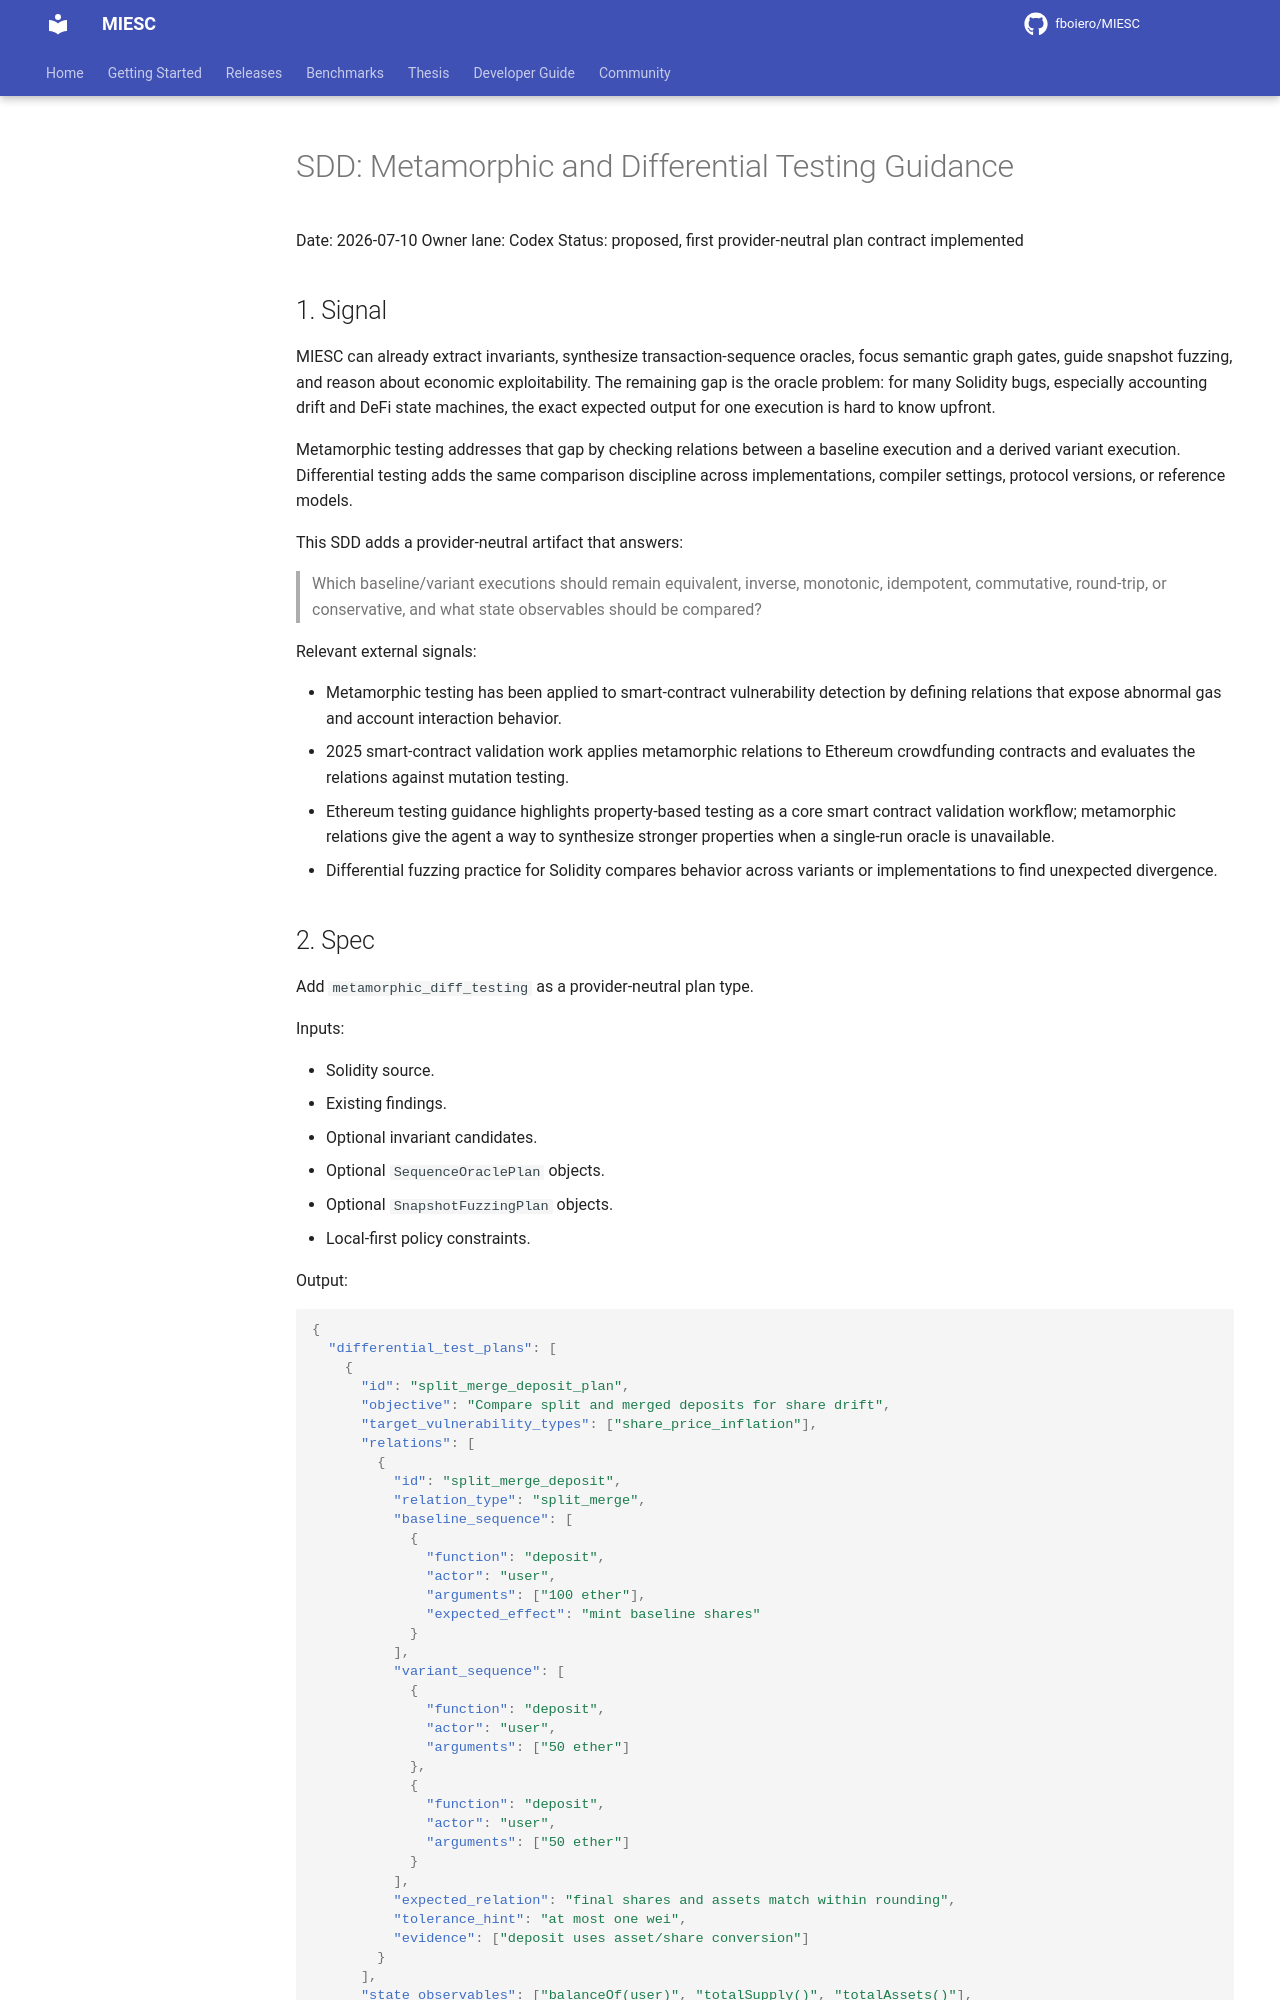

repository: fboiero/MIESC · page: sdd/SDD_METAMORPHIC_DIFF_TESTING_20260710/index.html · generator: jekyll

# SDD: Metamorphic and Differential Testing Guidance

Date: 2026-07-10
Owner lane: Codex
Status: proposed, first provider-neutral plan contract implemented

## 1. Signal

MIESC can already extract invariants, synthesize transaction-sequence oracles,
focus semantic graph gates, guide snapshot fuzzing, and reason about economic
exploitability. The remaining gap is the oracle problem: for many Solidity
bugs, especially accounting drift and DeFi state machines, the exact expected
output for one execution is hard to know upfront.

Metamorphic testing addresses that gap by checking relations between a baseline
execution and a derived variant execution. Differential testing adds the same
comparison discipline across implementations, compiler settings, protocol
versions, or reference models.

This SDD adds a provider-neutral artifact that answers:

> Which baseline/variant executions should remain equivalent, inverse,
> monotonic, idempotent, commutative, round-trip, or conservative, and what
> state observables should be compared?

Relevant external signals:

- Metamorphic testing has been applied to smart-contract vulnerability
  detection by defining relations that expose abnormal gas and account
  interaction behavior.
- 2025 smart-contract validation work applies metamorphic relations to
  Ethereum crowdfunding contracts and evaluates the relations against mutation
  testing.
- Ethereum testing guidance highlights property-based testing as a core smart
  contract validation workflow; metamorphic relations give the agent a way to
  synthesize stronger properties when a single-run oracle is unavailable.
- Differential fuzzing practice for Solidity compares behavior across variants
  or implementations to find unexpected divergence.
